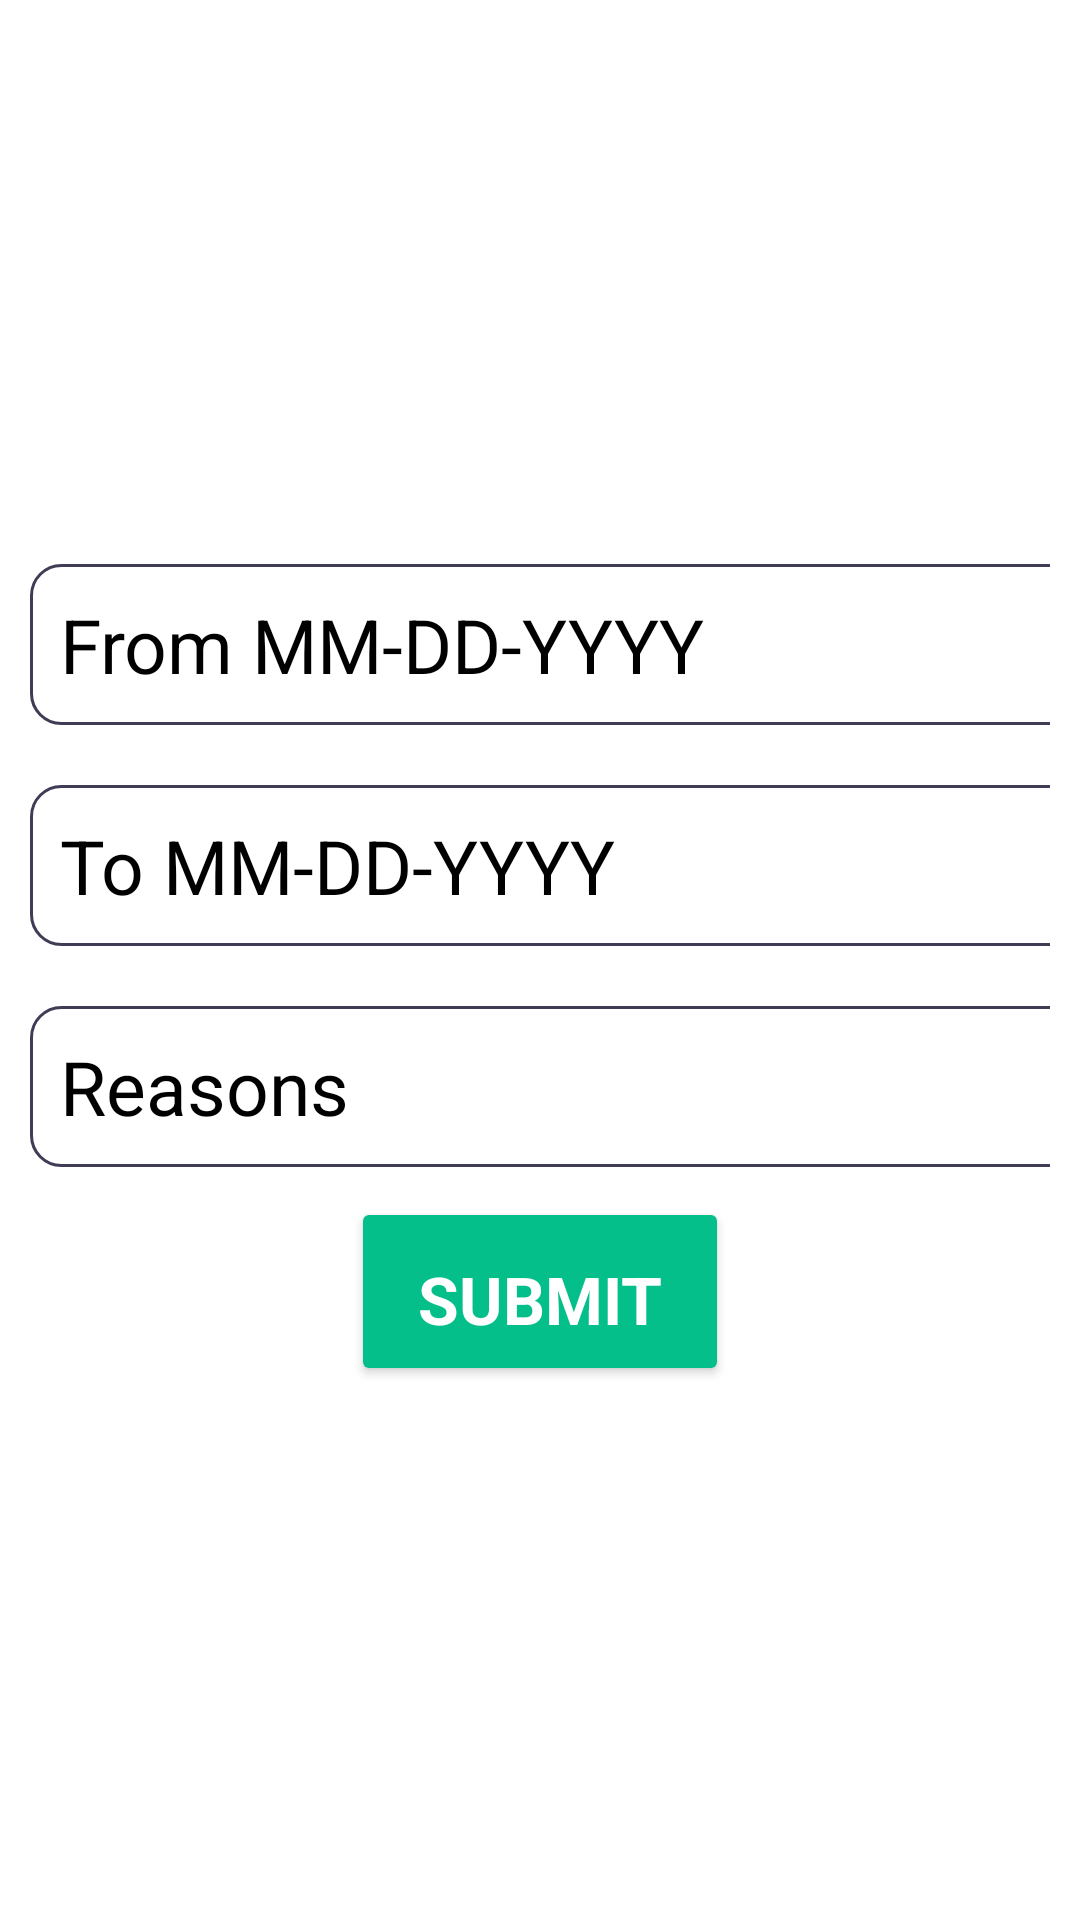

Layout XML and referenced resources for this Android screen:
<!-- AndroidManifest.xml: application theme Theme.QRAttendance -->
<!-- res/layout/fragment_leave__application.xml -->
<?xml version="1.0" encoding="utf-8"?>
<FrameLayout xmlns:android="http://schemas.android.com/apk/res/android"
    xmlns:tools="http://schemas.android.com/tools"
    android:layout_width="match_parent"
    android:layout_height="match_parent"
    tools:context=".Leave_Application">

    <LinearLayout
        android:layout_width="match_parent"
        android:layout_height="match_parent"
        android:orientation="vertical"
        android:layout_gravity="center"
        android:gravity="center">

        <TableLayout
            android:layout_width="wrap_content"
            android:layout_height="wrap_content">

            <TableRow android:layout_margin="10dp">

                <EditText
                    android:id="@+id/dateFrom"
                    android:layout_width="359dp"
                    android:layout_height="wrap_content"
                    android:background="@drawable/curved_borders"
                    android:fontFamily="sans-serif"
                    android:gravity="center_vertical"
                    android:padding="10dp"
                    android:hint="@string/from_mm_dd_yyyy"
                    android:textSize="25sp"
                    android:inputType="date"
                    android:textColor="@color/black"
                    android:textColorHint="@color/black"/>
            </TableRow>

            <TableRow android:layout_margin="10dp">

                <EditText
                    android:id="@+id/dateTo"
                    android:layout_width="359dp"
                    android:layout_height="wrap_content"
                    android:background="@drawable/curved_borders"
                    android:fontFamily="sans-serif"
                    android:gravity="center_vertical"
                    android:padding="10dp"
                    android:hint="@string/to_mm_dd_yyyy"
                    android:textColor="@color/black"
                    android:textColorHint="@color/black"
                    android:textSize="25sp"
                    android:inputType="date"
                    tools:layout_editor_absoluteX="26dp"
                    tools:layout_editor_absoluteY="255dp"/>
            </TableRow>

            <TableRow android:layout_margin="10dp">

                <EditText
                    android:id="@+id/reason"
                    android:layout_width="359dp"
                    android:layout_height="wrap_content"
                    android:background="@drawable/curved_borders"
                    android:fontFamily="sans-serif"
                    android:gravity="center_vertical"
                    android:padding="10dp"
                    android:hint="@string/reasons"
                    android:textSize="25sp"
                    tools:layout_editor_absoluteX="26dp"
                    tools:layout_editor_absoluteY="328dp"
                    android:textColor="@color/black"
                    android:textColorHint="@color/black"/>
            </TableRow>
        </TableLayout>

        <Button
        android:id="@+id/button"
        android:layout_width="126dp"
        android:layout_height="63dp"
        android:backgroundTint="#04BF8A"
        android:fontFamily="sans-serif"
        android:gravity="center"
        android:paddingBottom="5dp"
        android:text="@string/submit"
        android:textColor="@color/white"
        android:textSize="22sp"
        android:textStyle="bold"/>
    </LinearLayout>

</FrameLayout>
<!-- resources referenced by this layout -->
<resources>
  <color name="black">#FF000000</color>
  <color name="white">#FFFFFFFF</color>
  <!-- drawable curved_borders (drawable) -->
  <?xml version="1.0" encoding="utf-8"?>
  
  <shape xmlns:android="http://schemas.android.com/apk/res/android"
      android:shape="rectangle"
      android:layout_width="287dp"
      android:layout_height="57dp">
      <solid android:color="@color/white" />
      <stroke
          android:width="1dp"
          android:color="#3F3D56" />
      <corners
          android:radius="10dp"
          />
  
  </shape>
  <string name="from_mm_dd_yyyy">From MM-DD-YYYY</string>
  <string name="reasons">Reasons</string>
  <string name="submit">SUBMIT</string>
  <string name="to_mm_dd_yyyy">To MM-DD-YYYY</string>
  <style name="Theme.QRAttendance" parent="Theme.MaterialComponents.DayNight.DarkActionBar">
          
          <item name="colorPrimary">@color/purple_500</item>
          <item name="colorPrimaryVariant">@color/purple_700</item>
          <item name="colorOnPrimary">@color/white</item>
          
          <item name="colorSecondary">@color/teal_200</item>
          <item name="colorSecondaryVariant">@color/teal_700</item>
          <item name="colorOnSecondary">@color/black</item>
          
          <item name="android:statusBarColor">?attr/colorPrimaryVariant</item>
          
          <item name="android:textColorPrimary">@color/black</item>
      </style>
  <color name="purple_500">#3F3D56</color>
  <color name="purple_700">#151515</color>
  <color name="teal_200">#FF03DAC5</color>
  <color name="teal_700">#FF018786</color>
</resources>
